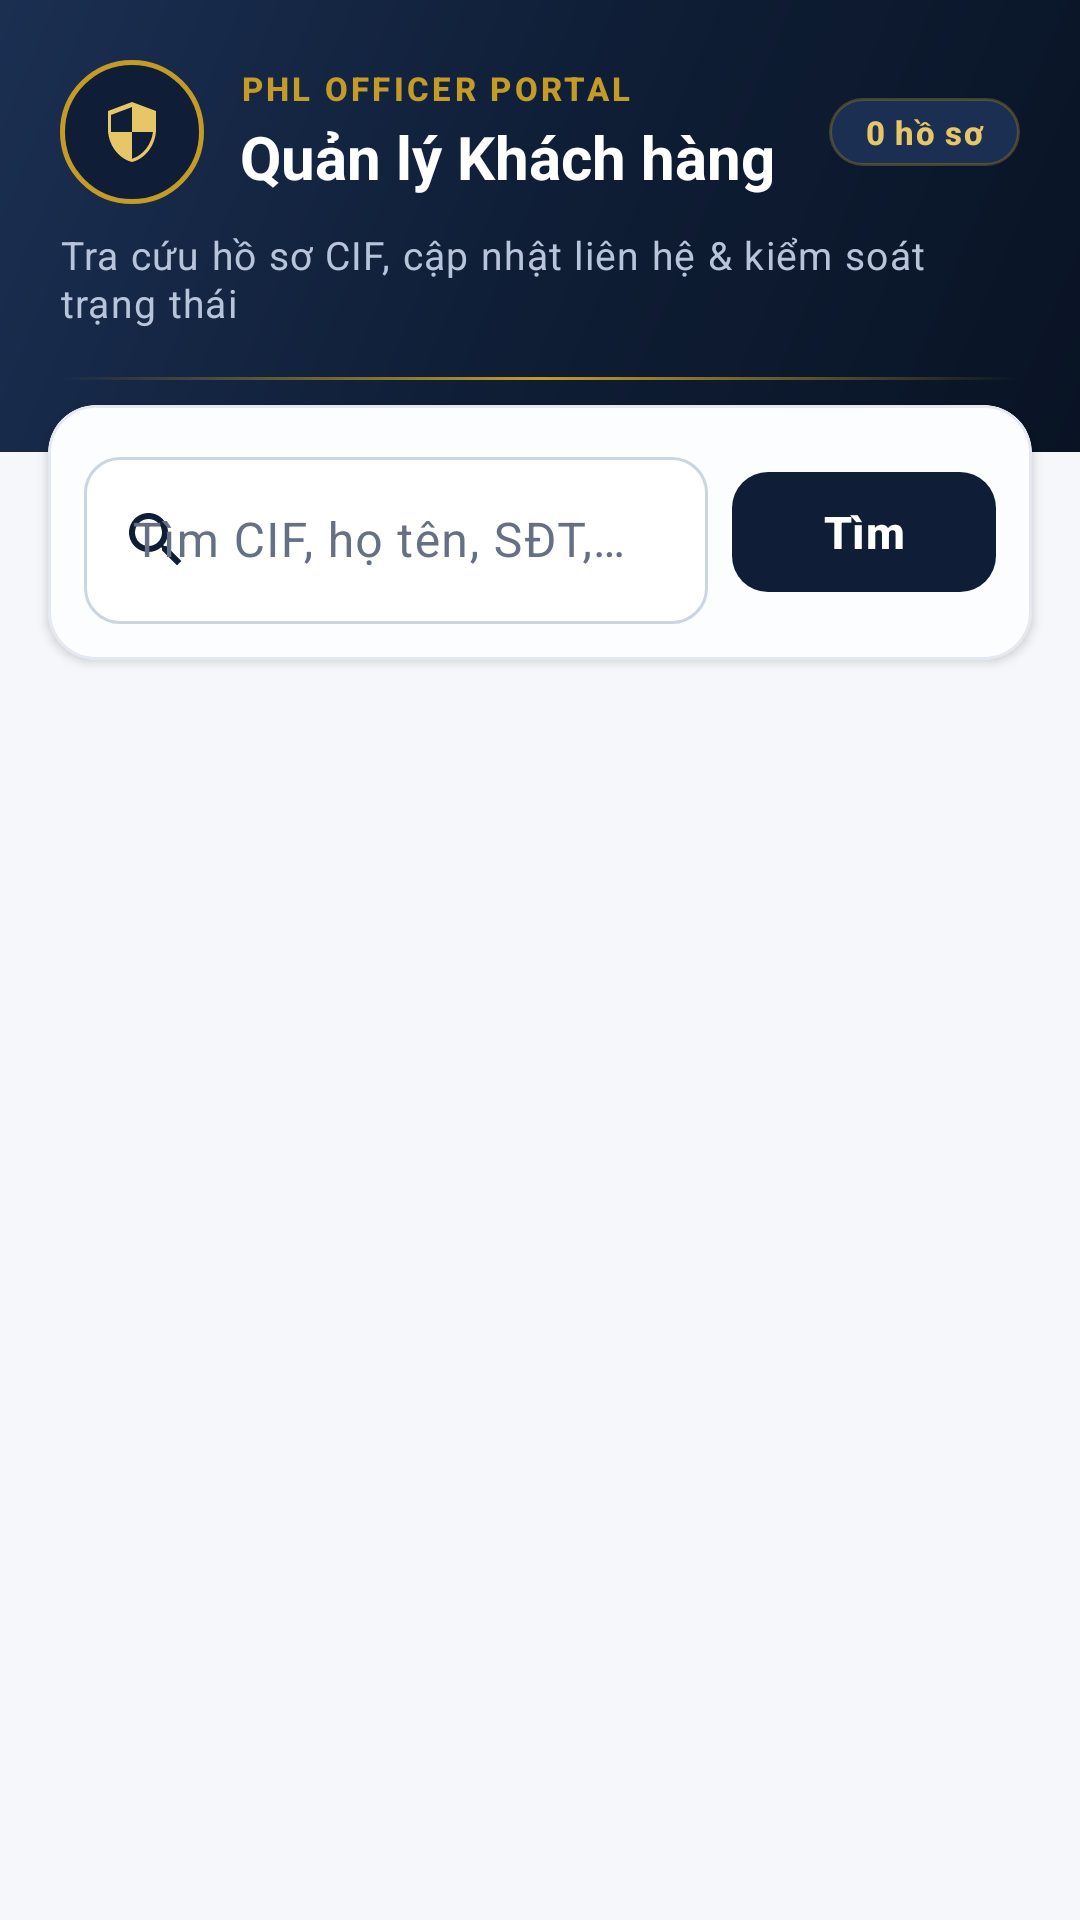

Android layout source for this screen:
<!-- AndroidManifest.xml: application theme Theme.PHLBanking -->
<!-- res/layout/fragment_officer_customers.xml -->
<?xml version="1.0" encoding="utf-8"?>
<LinearLayout xmlns:android="http://schemas.android.com/apk/res/android"
    xmlns:app="http://schemas.android.com/apk/res-auto"
    xmlns:tools="http://schemas.android.com/tools"
    android:layout_width="match_parent"
    android:layout_height="match_parent"
    android:background="@color/phl_bg"
    android:orientation="vertical">

    
    <LinearLayout
        android:id="@+id/layoutCustomersHeader"
        android:layout_width="match_parent"
        android:layout_height="wrap_content"
        android:background="@drawable/bg_navy_hero"
        android:orientation="vertical"
        android:paddingBottom="@dimen/space_xl"
        android:paddingEnd="@dimen/space_lg"
        android:paddingStart="@dimen/space_lg"
        android:paddingTop="@dimen/space_lg">

        <LinearLayout
            android:layout_width="match_parent"
            android:layout_height="wrap_content"
            android:baselineAligned="false"
            android:gravity="center_vertical"
            android:orientation="horizontal">

            <FrameLayout
                android:layout_width="@dimen/avatar_size_md"
                android:layout_height="@dimen/avatar_size_md"
                android:background="@drawable/bg_navy_crest_circle">

                <ImageView
                    android:layout_width="@dimen/icon_size_lg"
                    android:layout_height="@dimen/icon_size_lg"
                    android:layout_gravity="center"
                    android:contentDescription="@null"
                    android:src="@drawable/ic_phl_shield"
                    app:tint="@color/phl_gold_light" />
            </FrameLayout>

            <LinearLayout
                android:layout_width="0dp"
                android:layout_height="wrap_content"
                android:layout_marginEnd="@dimen/space_sm"
                android:layout_marginStart="@dimen/space_md"
                android:layout_weight="1"
                android:orientation="vertical">

                <TextView
                    style="@style/TextAppearance.PHL.Overline"
                    android:layout_width="wrap_content"
                    android:layout_height="wrap_content"
                    android:text="PHL OFFICER PORTAL" />

                <TextView
                    style="@style/TextAppearance.PHL.Headline"
                    android:layout_width="wrap_content"
                    android:layout_height="wrap_content"
                    android:layout_marginTop="@dimen/space_xxs"
                    android:text="Quản lý Khách hàng"
                    android:textColor="@color/phl_white" />
            </LinearLayout>

            <TextView
                android:id="@+id/tvCustomerCountBadge"
                style="@style/TextAppearance.PHL.Pill"
                android:layout_width="wrap_content"
                android:layout_height="wrap_content"
                android:background="@drawable/bg_pill_navy_dark"
                android:fontFeatureSettings="tnum"
                android:paddingBottom="@dimen/space_xs"
                android:paddingEnd="@dimen/space_md"
                android:paddingStart="@dimen/space_md"
                android:paddingTop="@dimen/space_xs"
                android:text="0 hồ sơ"
                android:textColor="@color/phl_gold_light" />
        </LinearLayout>

        <TextView
            style="@style/TextAppearance.PHL.BodySecondary"
            android:layout_width="match_parent"
            android:layout_height="wrap_content"
            android:layout_marginTop="@dimen/space_sm"
            android:text="Tra cứu hồ sơ CIF, cập nhật liên hệ &amp; kiểm soát trạng thái"
            android:textColor="@color/phl_navy_on_dark_muted" />

        <View
            android:layout_width="match_parent"
            android:layout_height="@dimen/hairline_height"
            android:layout_marginTop="@dimen/space_base"
            android:background="@drawable/bg_gold_hairline" />
    </LinearLayout>

    
    <com.google.android.material.card.MaterialCardView
        android:id="@+id/cardCustomerSearch"
        style="@style/Widget.PHL.Card.Elevated"
        android:layout_width="match_parent"
        android:layout_height="wrap_content"
        android:layout_marginEnd="@dimen/space_base"
        android:layout_marginStart="@dimen/space_base"
        android:layout_marginTop="-16dp">

        <LinearLayout
            android:layout_width="match_parent"
            android:layout_height="wrap_content"
            android:gravity="center_vertical"
            android:orientation="horizontal"
            android:paddingBottom="@dimen/space_md"
            android:paddingEnd="@dimen/space_md"
            android:paddingStart="@dimen/space_md"
            android:paddingTop="@dimen/space_md">

            <com.google.android.material.textfield.TextInputLayout
                style="@style/Widget.PHL.TextInputLayout"
                android:layout_width="0dp"
                android:layout_height="wrap_content"
                android:layout_marginEnd="@dimen/space_sm"
                android:layout_weight="1"
                android:hint="Tìm CIF, họ tên, SĐT, CCCD"
                app:endIconMode="clear_text"
                app:startIconDrawable="@drawable/ic_search"
                app:startIconTint="@color/phl_navy">

                <com.google.android.material.textfield.TextInputEditText
                    android:id="@+id/edtSearchCustomer"
                    android:layout_width="match_parent"
                    android:layout_height="wrap_content"
                    android:imeOptions="actionSearch"
                    android:inputType="text"
                    android:maxLines="1"
                    android:singleLine="true" />
            </com.google.android.material.textfield.TextInputLayout>

            <com.google.android.material.button.MaterialButton
                android:id="@+id/btnSearchCustomer"
                style="@style/Widget.PHL.Button.Primary"
                android:layout_width="wrap_content"
                android:layout_height="wrap_content"
                android:minHeight="@dimen/btn_height_secondary"
                android:text="Tìm" />
        </LinearLayout>
    </com.google.android.material.card.MaterialCardView>

    <com.google.android.material.progressindicator.LinearProgressIndicator
        android:id="@+id/progressCustomers"
        android:layout_width="match_parent"
        android:layout_height="wrap_content"
        android:layout_marginEnd="@dimen/space_base"
        android:layout_marginStart="@dimen/space_base"
        android:layout_marginTop="@dimen/space_sm"
        android:indeterminate="true"
        android:visibility="gone"
        app:indicatorColor="@color/phl_navy"
        app:trackColor="@color/phl_navy_tint" />

    <TextView
        android:id="@+id/tvCustomersLoadingHint"
        style="@style/TextAppearance.PHL.Caption"
        android:layout_width="wrap_content"
        android:layout_height="wrap_content"
        android:layout_gravity="center_horizontal"
        android:layout_marginTop="@dimen/space_xs"
        android:text="Đang đồng bộ danh sách khách hàng..."
        android:visibility="gone" />

    
    <LinearLayout
        android:id="@+id/layoutCustomersEmpty"
        android:layout_width="match_parent"
        android:layout_height="wrap_content"
        android:layout_marginEnd="@dimen/space_base"
        android:layout_marginStart="@dimen/space_base"
        android:layout_marginTop="@dimen/space_base"
        android:background="@drawable/bg_luxury_card"
        android:gravity="center"
        android:orientation="vertical"
        android:paddingBottom="@dimen/space_xl"
        android:paddingEnd="@dimen/space_lg"
        android:paddingStart="@dimen/space_lg"
        android:paddingTop="@dimen/space_xl"
        android:visibility="gone">

        <FrameLayout
            android:layout_width="@dimen/avatar_size_md"
            android:layout_height="@dimen/avatar_size_md"
            android:background="@drawable/bg_icon_circle_navy">

            <ImageView
                android:layout_width="@dimen/icon_size_lg"
                android:layout_height="@dimen/icon_size_lg"
                android:layout_gravity="center"
                android:contentDescription="@null"
                android:src="@drawable/ic_person"
                app:tint="@color/phl_navy" />
        </FrameLayout>

        <TextView
            android:id="@+id/tvCustomersEmptyMessage"
            style="@style/TextAppearance.PHL.BodySecondary"
            android:layout_width="wrap_content"
            android:layout_height="wrap_content"
            android:layout_marginTop="@dimen/space_md"
            android:gravity="center"
            android:text="Không tìm thấy hồ sơ khách hàng phù hợp."
            tools:text="Không tìm thấy hồ sơ khách hàng phù hợp." />
    </LinearLayout>

    
    <androidx.core.widget.NestedScrollView
        android:layout_width="match_parent"
        android:layout_height="0dp"
        android:layout_marginTop="@dimen/space_md"
        android:layout_weight="1"
        android:clipToPadding="false"
        android:paddingBottom="@dimen/space_base"
        android:paddingEnd="@dimen/space_base"
        android:paddingStart="@dimen/space_base">

        <LinearLayout
            android:id="@+id/containerCustomers"
            android:layout_width="match_parent"
            android:layout_height="wrap_content"
            android:orientation="vertical" />
    </androidx.core.widget.NestedScrollView>
</LinearLayout>
<!-- resources referenced by this layout -->
<resources>
  <color name="phl_bg">#F5F7FA</color>
  <color name="phl_gold_light">#E6C667</color>
  <color name="phl_navy">#0F1E36</color>
  <color name="phl_navy_on_dark_muted">#B8C4D9</color>
  <color name="phl_navy_tint">#EDF2F9</color>
  <color name="phl_white">#FFFFFF</color>
  <dimen name="avatar_size_md">48dp</dimen>
  <dimen name="btn_height_secondary">48dp</dimen>
  <dimen name="hairline_height">1dp</dimen>
  <dimen name="icon_size_lg">24dp</dimen>
  <dimen name="space_base">16dp</dimen>
  <dimen name="space_lg">20dp</dimen>
  <dimen name="space_md">12dp</dimen>
  <dimen name="space_sm">8dp</dimen>
  <dimen name="space_xl">24dp</dimen>
  <dimen name="space_xs">4dp</dimen>
  <dimen name="space_xxs">2dp</dimen>
  <style name="TextAppearance.PHL.BodySecondary" parent="TextAppearance.Material3.BodySmall">
          <item name="android:textSize">@dimen/text_body_md</item>
          <item name="android:textColor">@color/phl_text_secondary</item>
      </style>
  <style name="TextAppearance.PHL.Caption" parent="TextAppearance.Material3.BodySmall">
          <item name="android:textSize">@dimen/text_body_sm</item>
          <item name="android:textColor">@color/phl_text_muted</item>
      </style>
  <style name="Widget.PHL.Card.Elevated" parent="Widget.PHL.Card">
          <item name="cardBackgroundColor">@color/phl_surface_elevated</item>
          <item name="cardElevation">@dimen/elevation_card</item>
      </style>
  <color name="phl_gold_soft">#C59B27</color>
  <dimen name="icon_badge_size">40dp</dimen>
  <color name="phl_surface">#FFFFFF</color>
  <dimen name="radius_lg">16dp</dimen>
  <dimen name="stroke_hairline">1dp</dimen>
  <color name="phl_border">#E4E8F0</color>
  <color name="phl_navy_soft">#1B2F52</color>
  <color name="phl_navy_dark">#091324</color>
  <dimen name="radius_pill">999dp</dimen>
  <dimen name="text_body_md">13sp</dimen>
  <color name="phl_text_secondary">#475467</color>
  <dimen name="text_body_sm">12sp</dimen>
  <color name="phl_text_muted">#667085</color>
  <dimen name="text_headline">20sp</dimen>
  <color name="phl_text_primary">#101828</color>
  <dimen name="text_caption">11sp</dimen>
  <dimen name="radius_md">12dp</dimen>
  <dimen name="btn_height_primary">52dp</dimen>
  <dimen name="text_subtitle">15sp</dimen>
  <color name="phl_ripple_dark">#26FFFFFF</color>
  <color name="phl_surface_elevated">#FCFDFF</color>
  <dimen name="elevation_card">2dp</dimen>
  <dimen name="stroke_medium">1.5dp</dimen>
  <color name="phl_emerald">#0E9F6E</color>
  <color name="phl_emerald_tint">#ECFDF5</color>
  <color name="phl_emerald_dark">#077A54</color>
  <color name="phl_gold">#B8860B</color>
  <color name="phl_gold_tint">#FDF8EB</color>
  <color name="phl_surface_subtle">#F8FAFC</color>
  <color name="phl_divider">#EAECF0</color>
  <color name="phl_danger">#D92D20</color>
  <color name="phl_danger_tint">#FEF3F2</color>
  <color name="phl_ripple_light">#1A0F1E36</color>
  <style name="ThemeOverlay.PHL.BottomSheetDialog" parent="ThemeOverlay.Material3.BottomSheetDialog">
          <item name="bottomSheetStyle">@style/Widget.PHL.BottomSheet.Modal</item>
          <item name="colorSurface">@color/phl_surface</item>
          <item name="colorSurfaceContainerLow">@color/phl_surface</item>
      </style>
  <dimen name="elevation_subtle">1dp</dimen>
  <style name="Widget.PHL.BottomSheet.Modal" parent="Widget.Material3.BottomSheet.Modal">
          <item name="backgroundTint">@color/phl_surface</item>
          <item name="shapeAppearanceOverlay">@style/ShapeAppearance.PHL.BottomSheet</item>
      </style>
  <style name="ShapeAppearance.PHL.Dialog" parent="">
          <item name="cornerFamily">rounded</item>
          <item name="cornerSize">@dimen/radius_xl</item>
      </style>
  <dimen name="radius_xl">20dp</dimen>
  <dimen name="radius_xxl">24dp</dimen>
</resources>
